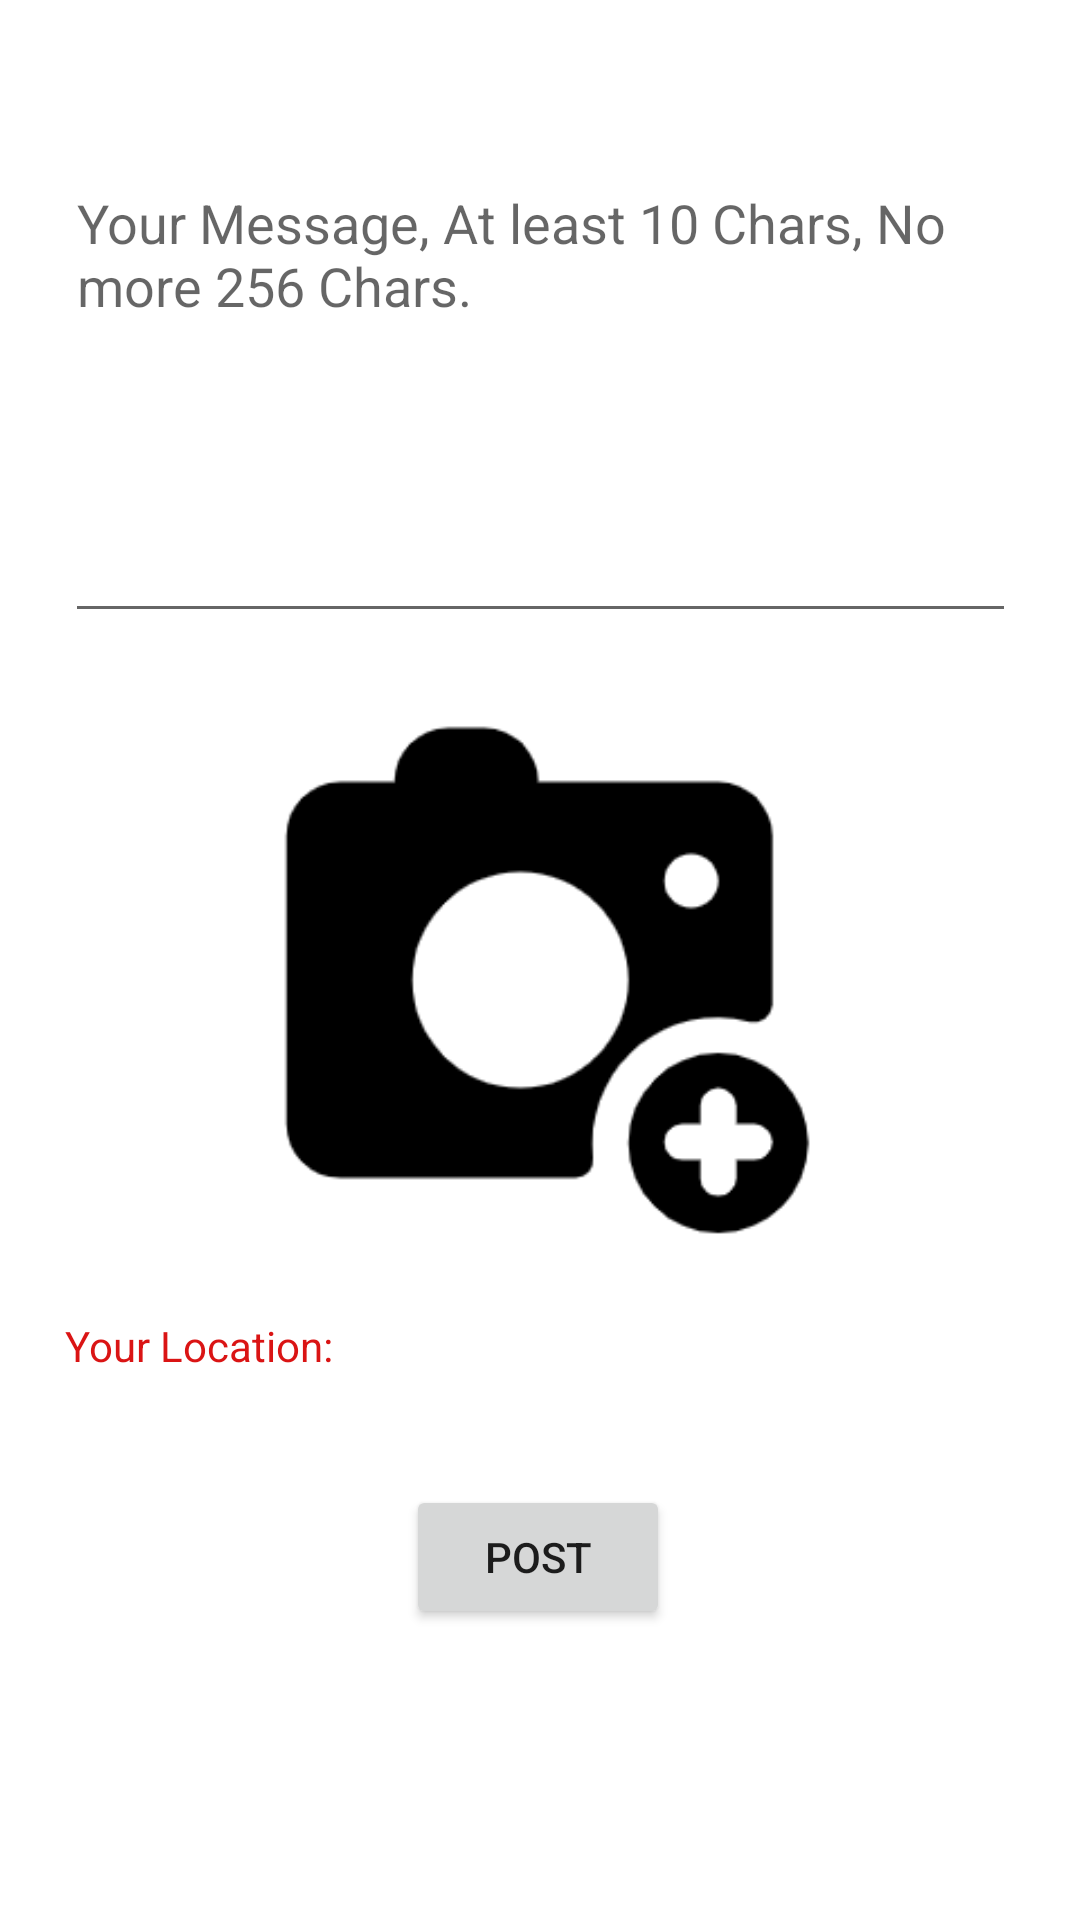

Produce the Android XML layout that renders to this screen, including the resource entries it uses.
<!-- AndroidManifest.xml: application theme Theme.Gem -->
<!-- res/layout/fragment_upload.xml -->
<?xml version="1.0" encoding="utf-8"?>
<androidx.constraintlayout.widget.ConstraintLayout xmlns:android="http://schemas.android.com/apk/res/android"
    xmlns:app="http://schemas.android.com/apk/res-auto"
    xmlns:tools="http://schemas.android.com/tools"
    android:layout_width="match_parent"
    android:layout_height="match_parent"
    tools:context=".ui.upload.UploadFragment">

    <Button
        android:id="@+id/upload_post_button"
        android:layout_width="wrap_content"
        android:layout_height="wrap_content"
        android:layout_marginTop="284dp"
        android:text="Post"
        app:layout_constraintEnd_toEndOf="@+id/upload_message_muitedittext"
        app:layout_constraintHorizontal_bias="0.497"
        app:layout_constraintStart_toStartOf="@+id/upload_message_muitedittext"
        app:layout_constraintTop_toBottomOf="@+id/upload_message_muitedittext" />

    <ImageView
        android:id="@+id/upload_photo_image"
        android:layout_width="316dp"
        android:layout_height="192dp"
        android:layout_marginTop="20dp"
        android:clickable="true"
        android:contextClickable="true"
        android:visibility="visible"
        app:layout_constraintEnd_toEndOf="@+id/upload_message_muitedittext"
        app:layout_constraintHorizontal_bias="0.0"
        app:layout_constraintStart_toStartOf="@+id/upload_message_muitedittext"
        app:layout_constraintTop_toBottomOf="@+id/upload_message_muitedittext"
        app:srcCompat="@drawable/ple_choose_pic" />

    <EditText
        android:id="@+id/upload_message_muitedittext"
        android:layout_width="317dp"
        android:layout_height="159dp"
        android:layout_marginTop="52dp"
        android:capitalize="none"
        android:ems="10"
        android:gravity="start|top"
        android:hint="Your Message, At least 10 Chars, No more 256 Chars."
        android:inputType="textMultiLine"
        android:maxLength="512"
        app:layout_constraintEnd_toEndOf="parent"
        app:layout_constraintStart_toStartOf="parent"
        app:layout_constraintTop_toTopOf="parent" />

    <TextView
        android:id="@+id/upload_location_text"
        android:layout_width="0dp"
        android:layout_height="wrap_content"
        android:layout_marginTop="16dp"
        android:text="Your Location:"
        android:textColor="#DA1414"
        app:layout_constraintEnd_toEndOf="@+id/upload_photo_image"
        app:layout_constraintStart_toStartOf="@+id/upload_photo_image"
        app:layout_constraintTop_toBottomOf="@+id/upload_photo_image" />

</androidx.constraintlayout.widget.ConstraintLayout>
<!-- resources referenced by this layout -->
<resources>
  <!-- drawable ple_choose_pic: png bitmap (drawable, 6921 bytes) -->
  <style name="Theme.Gem" parent="Theme.MaterialComponents.DayNight.DarkActionBar">
          
          <item name="colorPrimary">@color/purple_500</item>
          <item name="colorPrimaryVariant">@color/purple_700</item>
          <item name="colorOnPrimary">@color/white</item>
          
          <item name="colorSecondary">@color/teal_200</item>
          <item name="colorSecondaryVariant">@color/teal_700</item>
          <item name="colorOnSecondary">@color/black</item>
          
          <item name="android:statusBarColor" tools:targetApi="l">?attr/colorPrimaryVariant</item>
          
      </style>
  <!-- not gathered from this repository: default colours our renderer supplied (Android Studio template values) -->
  <color name="purple_500">#FF6200EE</color>
  <color name="purple_700">#FF3700B3</color>
  <color name="teal_200">#FF03DAC5</color>
  <color name="teal_700">#FF018786</color>
  <color name="black">#FF000000</color>
  <color name="white">#FFFFFFFF</color>
</resources>
